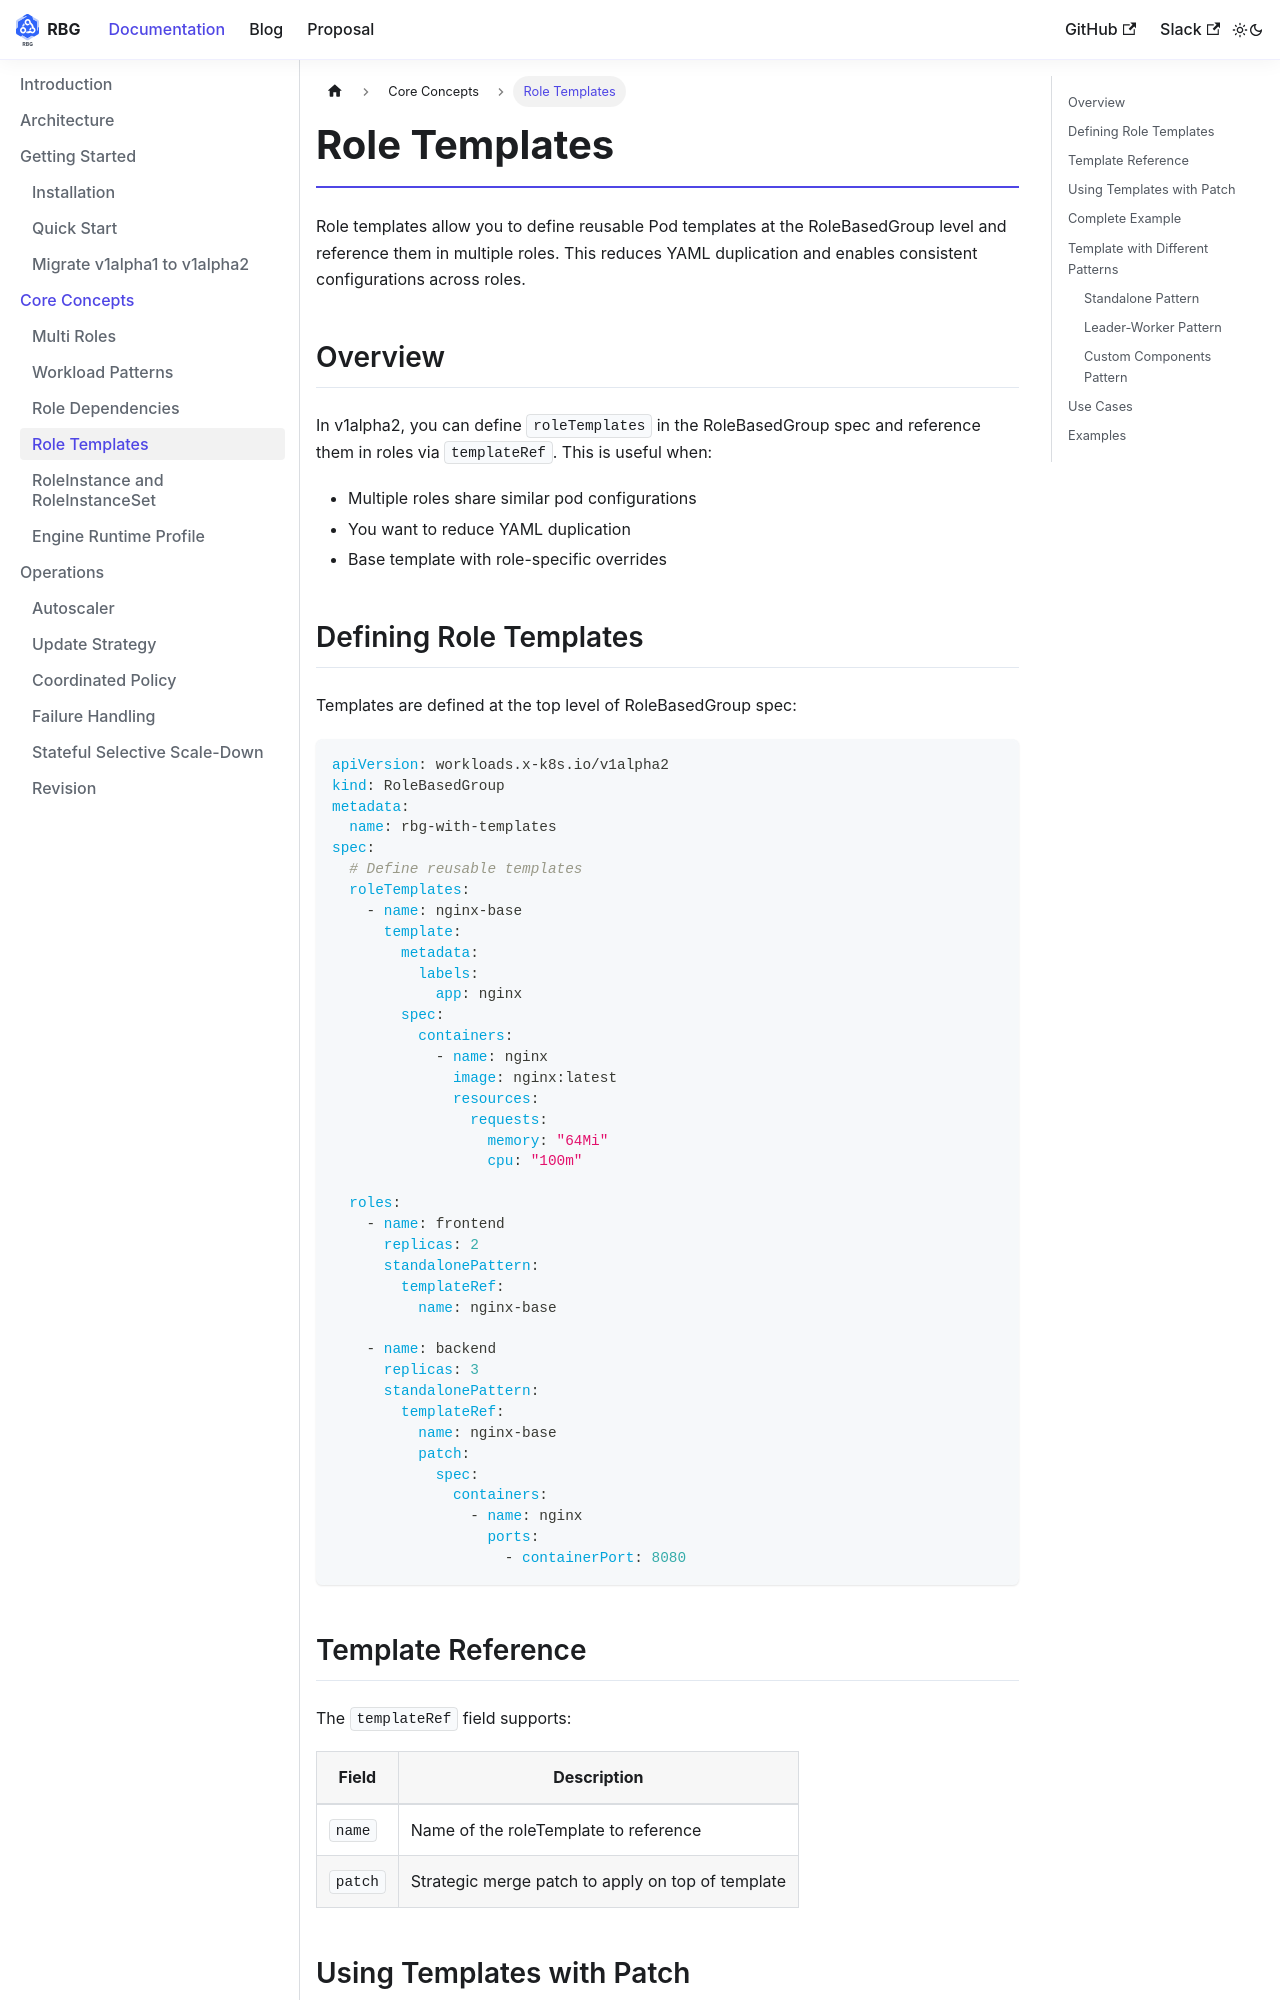

repository: rolebasedgroup/rolebasedgroup.github.io · page: docs/features/role-templates.html · generator: docusaurus

---
id: role-templates
title: Role Templates
---

Role templates allow you to define reusable Pod templates at the RoleBasedGroup level and reference them in multiple roles. This reduces YAML duplication and enables consistent configurations across roles.

## Overview

In v1alpha2, you can define `roleTemplates` in the RoleBasedGroup spec and reference them in roles via `templateRef`. This is useful when:

- Multiple roles share similar pod configurations
- You want to reduce YAML duplication
- Base template with role-specific overrides

## Defining Role Templates

Templates are defined at the top level of RoleBasedGroup spec:

```yaml
apiVersion: workloads.x-k8s.io/v1alpha2
kind: RoleBasedGroup
metadata:
  name: rbg-with-templates
spec:
  # Define reusable templates
  roleTemplates:
    - name: nginx-base
      template:
        metadata:
          labels:
            app: nginx
        spec:
          containers:
            - name: nginx
              image: nginx:latest
              resources:
                requests:
                  memory: "64Mi"
                  cpu: "100m"

  roles:
    - name: frontend
      replicas: 2
      standalonePattern:
        templateRef:
          name: nginx-base

    - name: backend
      replicas: 3
      standalonePattern:
        templateRef:
          name: nginx-base
          patch:
            spec:
              containers:
                - name: nginx
                  ports:
                    - containerPort: 8080
```

## Template Reference

The `templateRef` field supports:

| Field | Description |
|-------|-------------|
| `name` | Name of the roleTemplate to reference |
| `patch` | Strategic merge patch to apply on top of template |
